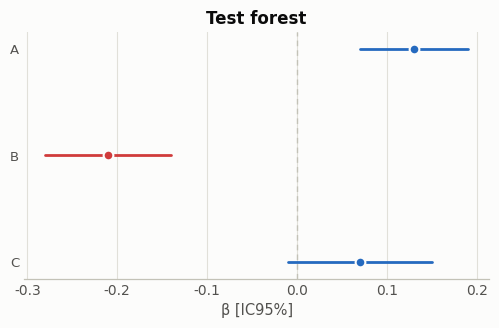

Source code (Python): (Note: this script raises an exception after producing the figure.)
#!/usr/bin/env python3
"""Sistema de estilo tipo publicación (Nature-grade) para figuras Neuromentia.
Paleta validada (skill dataviz): categórica CVD-safe, divergente azul↔rojo, tinta/grilla recesivas.
Marcas finas, sin spines superior/derecho, grilla hairline en y, etiquetas directas, sin chartjunk.
Uso: from nature_style import set_style, C, forest, grouped_bars, heatmap, savefig
"""
import matplotlib as mpl
mpl.use("Agg")
import matplotlib.pyplot as plt
import numpy as np

# --- Paleta validada (light mode) ---
C = dict(
    cat=["#2a78d6","#eb6834","#1baf7a","#eda100","#e87ba4","#008300","#4a3aa7","#e34948"],
    blue="#2a78d6", red="#e34948", aqua="#1baf7a", orange="#eb6834",
    ink="#0b0b0b", ink2="#52514e", muted="#898781",
    grid="#e1e0d9", baseline="#c3c2b7", surface="#fcfcfb",
    good="#0ca30c", warn="#fab219", crit="#d03b3b",
    pos="#256abf",   # efecto protector/positivo (azul)
    neg="#d03b3b",   # efecto de riesgo/negativo (rojo)
)
SEQ_BLUE=["#cde2fb","#9ec5f4","#6da7ec","#3987e5","#256abf","#184f95","#104281"]

def set_style():
    mpl.rcParams.update({
        "font.family":"sans-serif",
        "font.sans-serif":["Helvetica Neue","Helvetica","Arial","DejaVu Sans"],
        "font.size":10, "axes.titlesize":12, "axes.labelsize":10.5,
        "axes.titleweight":"semibold", "axes.titlecolor":C["ink"],
        "axes.labelcolor":C["ink2"], "text.color":C["ink"],
        "figure.facecolor":C["surface"], "axes.facecolor":C["surface"],
        "savefig.facecolor":C["surface"],
        "axes.edgecolor":C["baseline"], "axes.linewidth":0.9,
        "axes.grid":True, "axes.axisbelow":True,
        "grid.color":C["grid"], "grid.linewidth":0.8, "grid.alpha":1.0,
        "xtick.color":C["muted"], "ytick.color":C["muted"],
        "xtick.labelcolor":C["ink2"], "ytick.labelcolor":C["ink2"],
        "xtick.major.size":0, "ytick.major.size":0,
        "legend.frameon":False, "legend.fontsize":9,
        "axes.spines.top":False, "axes.spines.right":False,
        "figure.dpi":170, "savefig.dpi":300,
    })

def _despine_left(ax):
    ax.spines["left"].set_visible(False); ax.grid(axis="y",visible=False)

def forest(ax, labels, beta, lo, hi, ref=0.0, xlabel="", diverging=True, color=None):
    """Forest plot horizontal: efecto (beta) con IC[lo,hi]. Color por dirección si diverging."""
    y=np.arange(len(labels))[::-1]
    for yi,b,l,h in zip(y,beta,lo,hi):
        col = color or (C["pos"] if b>=ref else C["neg"]) if diverging else (color or C["blue"])
        ax.plot([l,h],[yi,yi], color=col, lw=2.0, solid_capstyle="round", zorder=2)
        ax.plot(b,yi, "o", ms=7, color=col, mec=C["surface"], mew=1.5, zorder=3)
    ax.axvline(ref, color=C["baseline"], lw=1.0, ls=(0,(4,3)), zorder=1)
    ax.set_yticks(y); ax.set_yticklabels(labels, color=C["ink2"], fontsize=9.5)
    ax.set_xlabel(xlabel); ax.grid(axis="y",visible=False)
    ax.spines["left"].set_visible(False)
    ax.tick_params(axis="y",length=0)
    ax.margins(y=0.08)
    return ax

def grouped_bars(ax, cats, values, err=None, colors=None, ylabel="", value_fmt="{:.2f}", labels_on=True):
    x=np.arange(len(cats)); w=min(0.6, 0.8)
    cols=colors or [C["blue"]]*len(cats)
    bars=ax.bar(x, values, width=w, color=cols, zorder=2,
                edgecolor=C["surface"], linewidth=1.2)
    if err is not None:
        ax.errorbar(x, values, yerr=err, fmt="none", ecolor=C["ink2"], elinewidth=1.2, capsize=3, zorder=3)
    ax.set_xticks(x); ax.set_xticklabels(cats, color=C["ink2"])
    ax.set_ylabel(ylabel); ax.grid(axis="x",visible=False)
    if labels_on:
        for xi,v in zip(x,values):
            ax.annotate(value_fmt.format(v),(xi,v),xytext=(0,4),textcoords="offset points",
                        ha="center",va="bottom",fontsize=9,color=C["ink"])
    return ax

def heatmap(ax, M, labels, title="", vmin=None, vmax=None):
    from matplotlib.colors import LinearSegmentedColormap
    cmap=LinearSegmentedColormap.from_list("seqblue",SEQ_BLUE)
    im=ax.imshow(M, cmap=cmap, vmin=vmin, vmax=vmax, aspect="equal")
    ax.set_xticks(range(len(labels))); ax.set_yticks(range(len(labels)))
    ax.set_xticklabels(labels, rotation=45, ha="right", fontsize=8, color=C["ink2"])
    ax.set_yticklabels(labels, fontsize=8, color=C["ink2"])
    ax.grid(False); ax.set_title(title)
    for sp in ax.spines.values(): sp.set_visible(False)
    return im

def savefig(fig, path, w=None, h=None):
    if w and h: fig.set_size_inches(w,h)
    fig.savefig(path, dpi=300, bbox_inches="tight", facecolor=C["surface"], pil_kwargs={"quality":94})
    plt.close(fig)

def dotplot(ax, labels, values, err=None, color=None, xlabel="", sort=True, value_fmt="{:.2f}", ref=None):
    """Lollipop horizontal (magnitudes ordenadas). Alternativa a barras/forest."""
    idx=np.argsort(values) if sort else np.arange(len(values))
    labels=[labels[i] for i in idx]; values=[values[i] for i in idx]
    err=[err[i] for i in idx] if err is not None else None
    y=np.arange(len(labels)); col=color or C["blue"]
    if ref is not None: ax.axvline(ref,color=C["baseline"],lw=1.0,ls=(0,(4,3)),zorder=1)
    for yi,v in zip(y,values):
        ax.plot([ref if ref is not None else 0,v],[yi,yi],color=C["grid"],lw=1.4,zorder=1)
    if err is not None:
        ax.errorbar(values,y,xerr=err,fmt="none",ecolor=C["ink2"],elinewidth=1.1,capsize=2.5,zorder=2)
    ax.plot(values,y,"o",ms=8,color=col,mec=C["surface"],mew=1.5,zorder=3)
    ax.set_yticks(y); ax.set_yticklabels(labels,fontsize=9.5,color=C["ink2"])
    ax.set_xlabel(xlabel); ax.grid(axis="y",visible=False); ax.spines["left"].set_visible(False); ax.tick_params(axis="y",length=0)
    for yi,v in zip(y,values): ax.annotate(value_fmt.format(v),(v,yi),xytext=(8,0),textcoords="offset points",va="center",fontsize=9,color=C["ink"])
    ax.margins(y=0.08); return ax

def dumbbell(ax, labels, v1, v2, lab1="", lab2="", xlabel="", c1=None, c2=None, fmt="{:.2f}"):
    """Dos estados por fila conectados (comparación de 2 grupos/momentos)."""
    y=np.arange(len(labels))[::-1]; c1=c1 or C["muted"]; c2=c2 or C["blue"]
    for yi,a,b in zip(y,v1,v2):
        ax.plot([a,b],[yi,yi],color=C["grid"],lw=3,zorder=1,solid_capstyle="round")
        ax.plot(a,yi,"o",ms=8,color=c1,mec=C["surface"],mew=1.5,zorder=2)
        ax.plot(b,yi,"o",ms=8,color=c2,mec=C["surface"],mew=1.5,zorder=3)
    ax.set_yticks(y); ax.set_yticklabels(labels,fontsize=9.5,color=C["ink2"])
    ax.set_xlabel(xlabel); ax.grid(axis="y",visible=False); ax.spines["left"].set_visible(False); ax.tick_params(axis="y",length=0)
    from matplotlib.lines import Line2D
    ax.legend([Line2D([0],[0],marker="o",color="w",markerfacecolor=c1,ms=8),
               Line2D([0],[0],marker="o",color="w",markerfacecolor=c2,ms=8)],[lab1,lab2],loc="best")
    ax.margins(y=0.1); return ax

def scatter_fit(ax, x, y, xs=None, yhat=None, lo=None, hi=None, xlabel="", ylabel="", identity=False, pt_alpha=0.14):
    """Dispersión + línea ajustada con banda IC (relaciones continuas, calibración, spline)."""
    ax.scatter(x,y,s=9,alpha=pt_alpha,color=C["muted"],edgecolors="none",zorder=1)
    if identity:
        lim=[min(min(x),min(y)),max(max(x),max(y))]; ax.plot(lim,lim,color=C["baseline"],lw=1.0,ls=(0,(4,3)),zorder=2)
    if xs is not None and yhat is not None:
        if lo is not None and hi is not None:
            ax.fill_between(xs,lo,hi,color=C["blue"],alpha=0.14,lw=0,zorder=2)
        ax.plot(xs,yhat,color=C["blue"],lw=2.4,zorder=3)
    ax.set_xlabel(xlabel); ax.set_ylabel(ylabel); return ax

def waterfall(ax, labels, contribs, total_label="Total", ylabel="", fmt="{:+.2f}"):
    """Descomposición (p.ej. Oaxaca): contribuciones apiladas + total."""
    cum=0; x=np.arange(len(contribs)+1)
    for i,(lab,c) in enumerate(zip(labels,contribs)):
        col=C["pos"] if c>=0 else C["neg"]
        ax.bar(i,c,bottom=cum,width=0.62,color=col,edgecolor=C["surface"],linewidth=1.2,zorder=2)
        ax.annotate(fmt.format(c),(i,cum+c),xytext=(0,4 if c>=0 else -12),textcoords="offset points",ha="center",fontsize=8.5,color=C["ink"])
        cum+=c
    ax.bar(len(contribs),cum,width=0.62,color=C["ink2"],edgecolor=C["surface"],linewidth=1.2,zorder=2)
    ax.annotate(fmt.format(cum),(len(contribs),cum),xytext=(0,4),textcoords="offset points",ha="center",fontsize=8.5,color=C["ink"])
    ax.set_xticks(x); ax.set_xticklabels(list(labels)+[total_label],rotation=30,ha="right",fontsize=9,color=C["ink2"])
    ax.set_ylabel(ylabel); ax.axhline(0,color=C["baseline"],lw=1.0); ax.grid(axis="x",visible=False); return ax

if __name__=="__main__":
    set_style()
    fig,ax=plt.subplots(figsize=(6,3.2))
    forest(ax,["A","B","C"],[0.13,-0.21,0.07],[0.07,-0.28,-0.01],[0.19,-0.14,0.15],xlabel="β [IC95%]")
    ax.set_title("Test forest"); savefig(fig,"/tmp/_test_forest.jpg")
    print("estilo OK; helpers: forest,grouped_bars,heatmap,dotplot,dumbbell,scatter_fit,waterfall")
